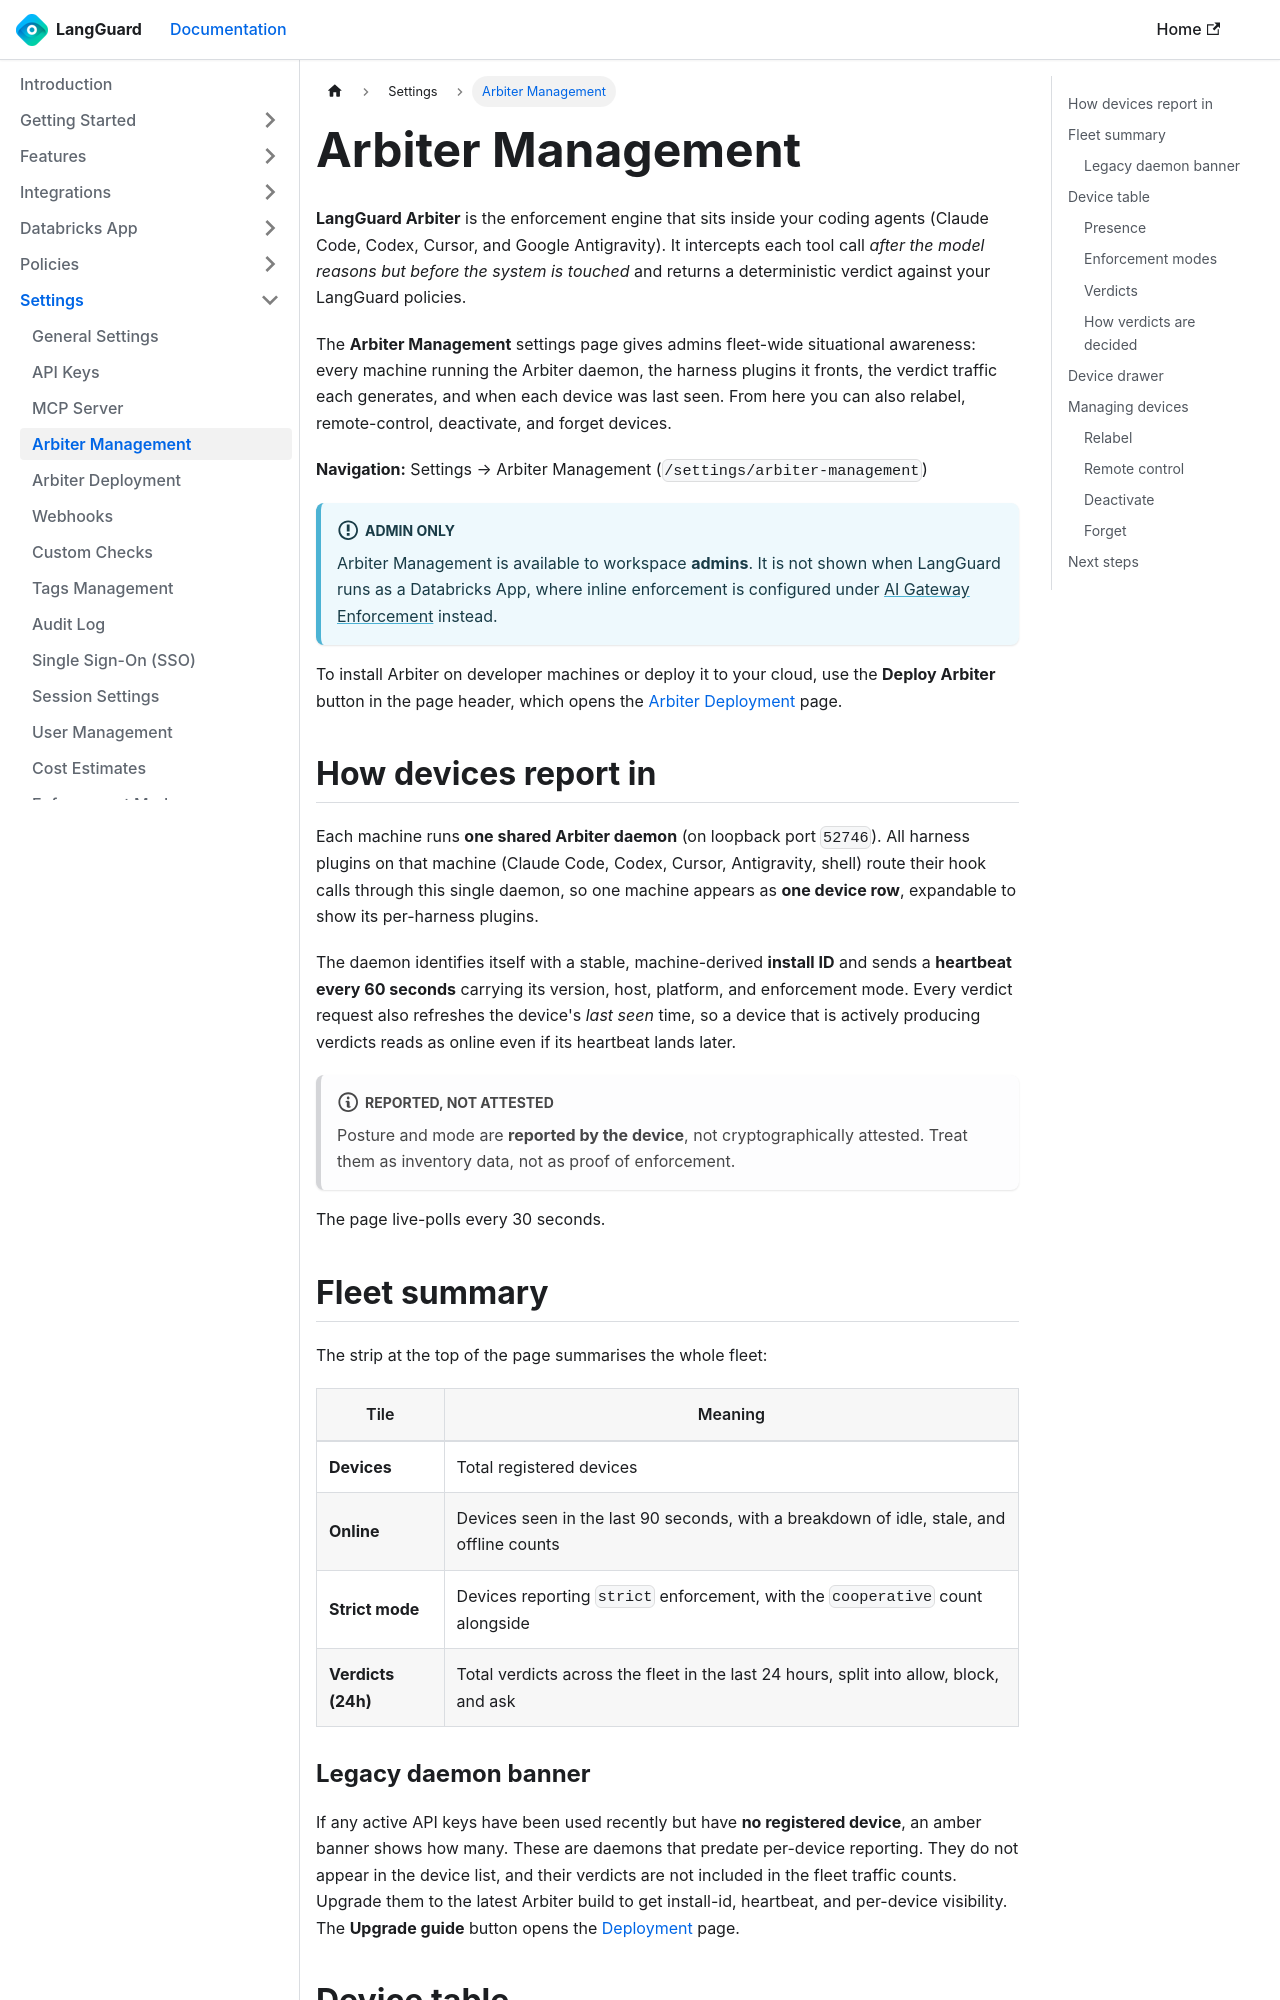

repository: LangGuard-AI/documentation · page: settings/arbiter-management/index.html · generator: docusaurus

---
sidebar_position: 4
title: Arbiter Management
description: See every machine running the Arbiter daemon, its enforcement posture and verdict traffic, and manage devices remotely
---

# Arbiter Management

**LangGuard Arbiter** is the enforcement engine that sits inside your coding agents
(Claude Code, Codex, Cursor, and Google Antigravity). It intercepts each tool call
*after the model reasons but before the system is touched* and returns a deterministic
verdict against your LangGuard policies.

The **Arbiter Management** settings page gives admins fleet-wide situational awareness:
every machine running the Arbiter daemon, the harness plugins it fronts, the verdict
traffic each generates, and when each device was last seen. From here you can also
relabel, remote-control, deactivate, and forget devices.

**Navigation:** Settings → Arbiter Management (`/settings/arbiter-management`)

:::info Admin only
Arbiter Management is available to workspace **admins**. It is not shown when LangGuard
runs as a Databricks App, where inline enforcement is configured under
[AI Gateway Enforcement](/databricks-app/ai-gateway) instead.
:::

To install Arbiter on developer machines or deploy it to your cloud, use the
**Deploy Arbiter** button in the page header, which opens the
[Arbiter Deployment](/settings/arbiter-deployment) page.

## How devices report in

Each machine runs **one shared Arbiter daemon** (on loopback port `52746`). All harness
plugins on that machine (Claude Code, Codex, Cursor, Antigravity, shell) route their
hook calls through this single daemon, so one machine appears as **one device row**,
expandable to show its per-harness plugins.

The daemon identifies itself with a stable, machine-derived **install ID** and sends a
**heartbeat every 60 seconds** carrying its version, host, platform, and enforcement
mode. Every verdict request also refreshes the device's *last seen* time, so a device
that is actively producing verdicts reads as online even if its heartbeat lands later.

:::note Reported, not attested
Posture and mode are **reported by the device**, not cryptographically attested. Treat
them as inventory data, not as proof of enforcement.
:::

The page live-polls every 30 seconds.

## Fleet summary

The strip at the top of the page summarises the whole fleet:

| Tile | Meaning |
|------|---------|
| **Devices** | Total registered devices |
| **Online** | Devices seen in the last 90 seconds, with a breakdown of idle, stale, and offline counts |
| **Strict mode** | Devices reporting `strict` enforcement, with the `cooperative` count alongside |
| **Verdicts (24h)** | Total verdicts across the fleet in the last 24 hours, split into allow, block, and ask |
